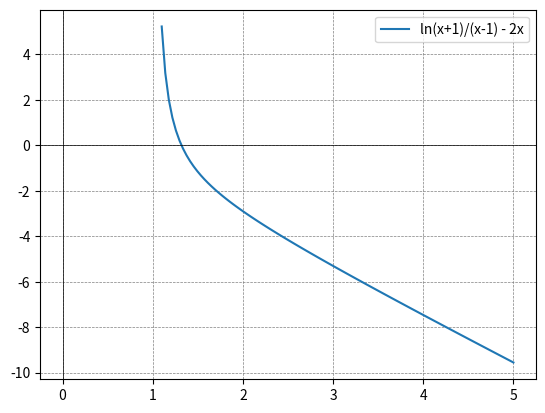

Reproduce this figure in Python.
import numpy as np
import matplotlib.pyplot as plt
from scipy.optimize import newton

def equation(x):
    return np.log(x+1)/(x-1) - 2*x

def derivative(x):
    return (1/(x-1) - np.log(x+1)/((x-1)**2)) - 2

initial_guess = 2.0
tolerance = 1e-6
max_iterations = 1000

solution_newton = newton(equation, initial_guess, fprime=derivative, tol=tolerance, maxiter=max_iterations)

x_vals = np.linspace(1.1, 5, 100)
y_vals = np.log(x_vals+1)/(x_vals-1) - 2*x_vals

plt.plot(x_vals, y_vals, label='ln(x+1)/(x-1) - 2x')
plt.axhline(0, color='black', linewidth=0.5)
plt.axvline(0, color='black', linewidth=0.5)
plt.grid(color='gray', linestyle='--', linewidth=0.5)
plt.legend()
plt.show()

print(f"Метод Ньютона: Решение {solution_newton}")
